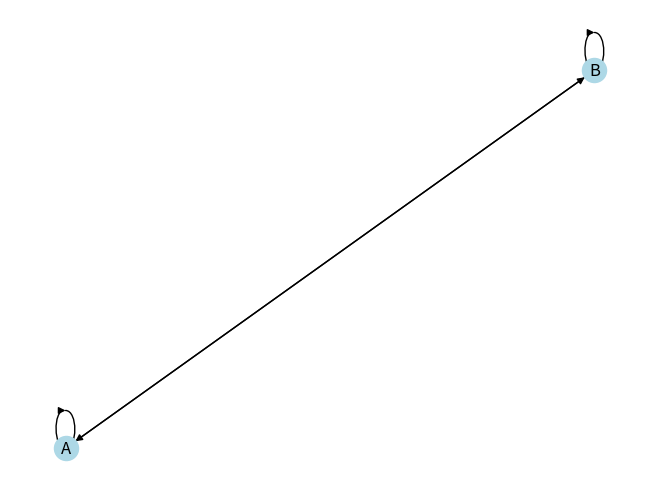

Here is the Python script that generated this plot:
import numpy as np
import matplotlib.pyplot as plt
import networkx as nx

class MDP:
    # 此处考虑离散的状态和动作空间, 于是将S, A, P, R都采用了列表或字典形式;
    # 之后对于连续空间可能采用神经网络之类的建模.
    def __init__(self, states, actions, transition_probs, rewards):
        # 此处我们没有建模gamma, 而是将其放置在策略中进行考虑
        self.states = states
        self.start_state = self.states[0]
        self.actions = actions
        self.transition_probs = transition_probs  # Dict: {state: {action: {next_state: probability}}}
        self.rewards = rewards  # Dict: {(state, action): reward}

    def get_next_states_probs(self, state, action):
        # 显式建模了get_states, 方便后续类继承
        return self.transition_probs.get(state, {}).get(action, {})

    def get_reward(self, state, action):
        # 显式建模了get_reward, 方便后续类继承
        return self.rewards.get((state, action), 0)

    def step(self, state, action):
        next_states_probs = self.get_next_states_probs(state, action)
        next_states = list(next_states_probs.keys())
        probs = list(next_states_probs.values())
        reward = self.get_reward(state, action)
        if sum(probs) == 0:
            return state, reward, True
        next_state = np.random.choice(next_states, p=probs)
        return next_state, reward, False

    def show(self):
        # 创建图
        G = nx.DiGraph()

        # 添加节点和边
        for state in self.states:
            G.add_node(state)
            for action in self.actions:
                for next_state, prob in self.get_next_states_probs(state, action).items():
                    G.add_edge(state, next_state, weight=prob, action=action)

        # 设置图形位置
        pos = nx.spring_layout(G)

        fig = plt.figure()
        plt.clf()
        nx.draw(G, pos, with_labels=True, node_color='lightblue', arrows=True)
        # edge_labels = {(u, v): f"{d['weight']}\n{d['action']}" for u, v, d in G.edges(data=True)}
        # nx.draw_networkx_edge_labels(G, pos, edge_labels=edge_labels)
        plt.show()

    def print(self):
        print(self.states, self.actions)
        print(self.transition_probs)
        print(self.rewards)


if __name__ == "__main__":
    # 示例用法
    states = ['A', 'B']
    actions = ['move', 'stay']
    transition_probs = {
        'A': {'move': {'B': 1.0}, 'stay': {'A': 1.0}},
        'B': {'move': {'A': 1.0}, 'stay': {'B': 1.0}}
    }
    rewards = {('A', 'move'): 1, ('B', 'move'): 0}

    mdp = MDP(states, actions, transition_probs, rewards)
    mdp.show()
    print("some thing change")
